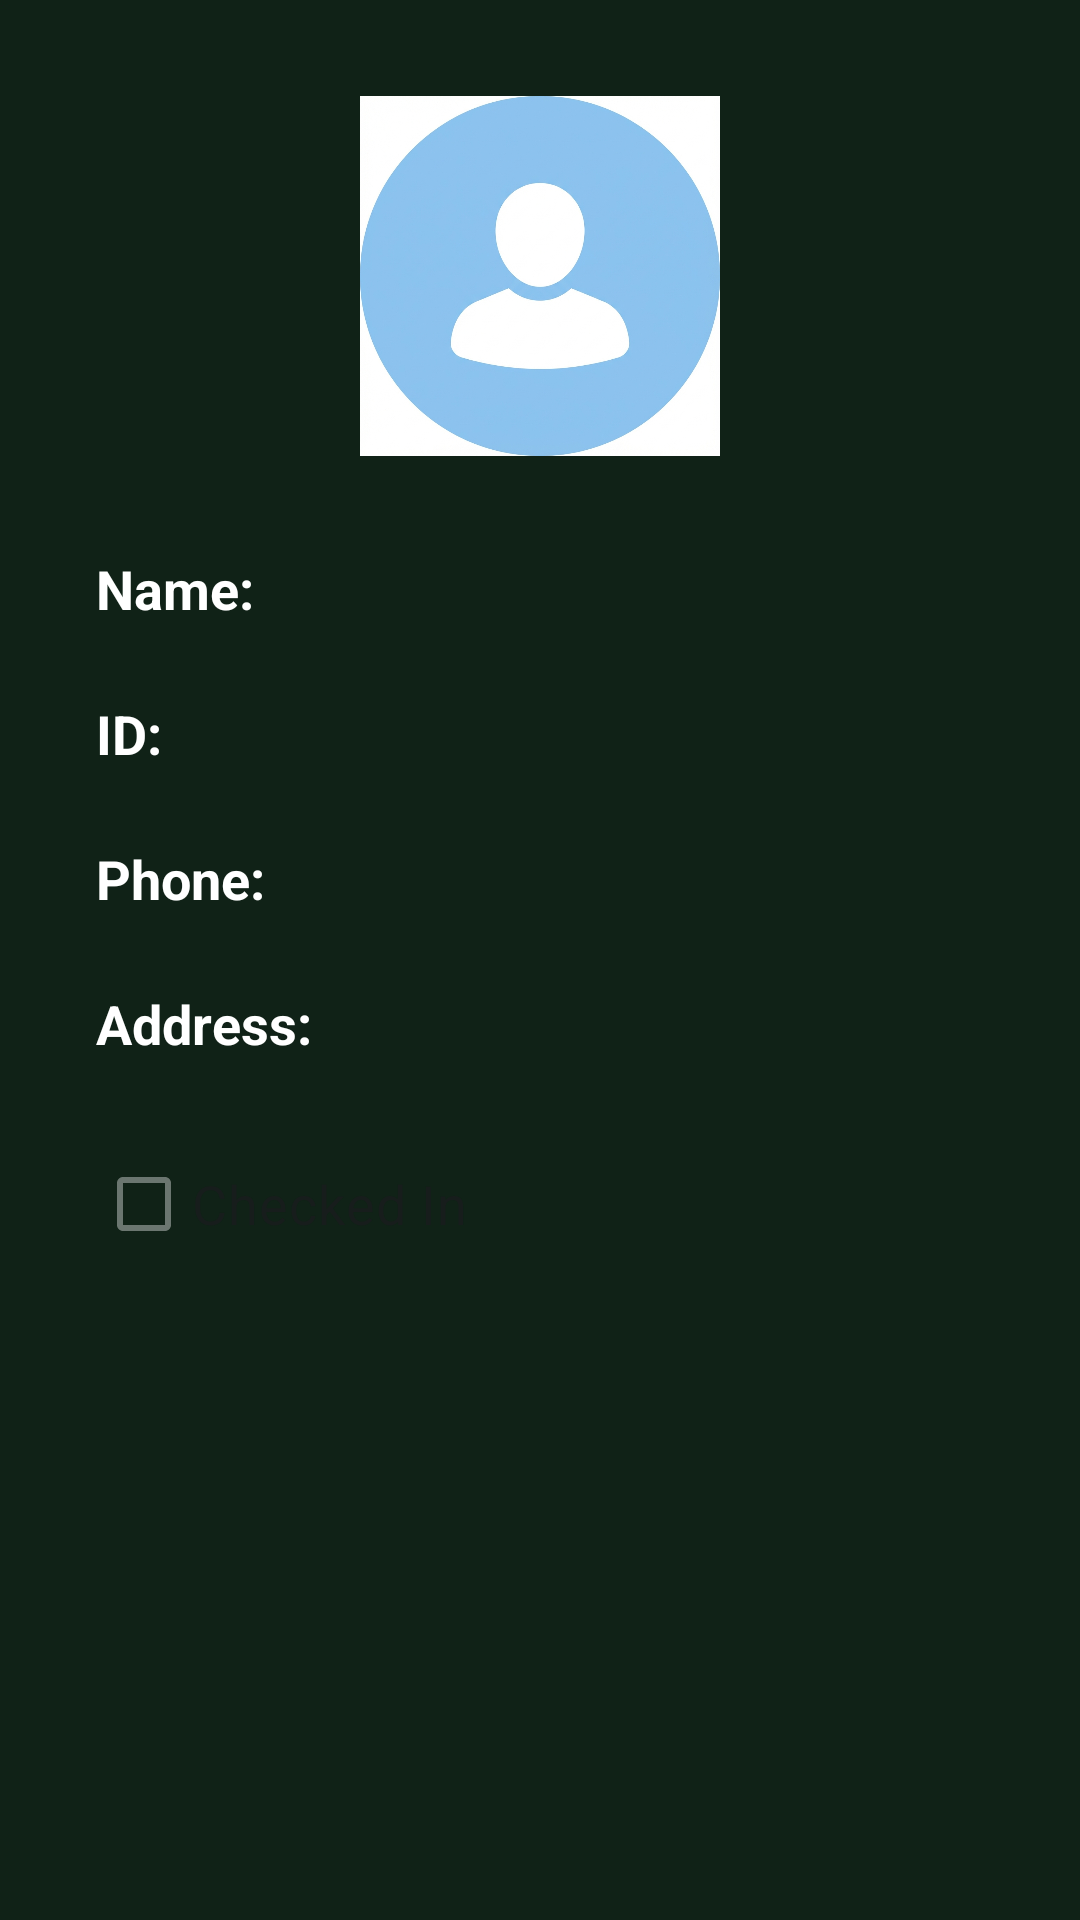

Reconstruct the res/layout file that produces this screen, plus the resources it refers to.
<!-- AndroidManifest.xml: application theme Theme.Bookshare -->
<!-- res/layout/fragment_student_details.xml -->
<?xml version="1.0" encoding="utf-8"?>
<androidx.constraintlayout.widget.ConstraintLayout
    xmlns:android="http://schemas.android.com/apk/res/android"
    xmlns:app="http://schemas.android.com/apk/res-auto"
    xmlns:tools="http://schemas.android.com/tools"
    android:layout_width="match_parent"
    android:layout_height="match_parent"
    tools:context=".StudentDetailsFragment">

    <ImageView
        android:id="@+id/detailsAvatar"
        android:layout_width="120dp"
        android:layout_height="120dp"
        android:layout_marginTop="32dp"
        android:src="@drawable/avatar_placeholder"
        app:layout_constraintEnd_toEndOf="parent"
        app:layout_constraintStart_toStartOf="parent"
        app:layout_constraintTop_toTopOf="parent" />

    <TextView
        android:id="@+id/detailsNameLabel"
        android:layout_width="wrap_content"
        android:layout_height="wrap_content"
        android:layout_marginStart="32dp"
        android:layout_marginTop="32dp"
        android:text="Name:"
        android:textStyle="bold"
        android:textSize="18sp"
        app:layout_constraintStart_toStartOf="parent"
        app:layout_constraintTop_toBottomOf="@id/detailsAvatar" />

    <TextView
        android:id="@+id/detailsNameValue"
        android:layout_width="0dp"
        android:layout_height="wrap_content"
        android:layout_marginStart="16dp"
        android:layout_marginEnd="32dp"
        android:textSize="18sp"
        tools:text="John Doe"
        app:layout_constraintBaseline_toBaselineOf="@id/detailsNameLabel"
        app:layout_constraintEnd_toEndOf="parent"
        app:layout_constraintStart_toEndOf="@id/detailsNameLabel" />

    <TextView
        android:id="@+id/detailsIdLabel"
        android:layout_width="wrap_content"
        android:layout_height="wrap_content"
        android:layout_marginTop="24dp"
        android:text="ID:"
        android:textStyle="bold"
        android:textSize="18sp"
        app:layout_constraintStart_toStartOf="@id/detailsNameLabel"
        app:layout_constraintTop_toBottomOf="@id/detailsNameLabel" />

    <TextView
        android:id="@+id/detailsIdValue"
        android:layout_width="0dp"
        android:layout_height="wrap_content"
        android:layout_marginStart="16dp"
        android:layout_marginEnd="32dp"
        android:textSize="18sp"
        tools:text="123456789"
        app:layout_constraintBaseline_toBaselineOf="@id/detailsIdLabel"
        app:layout_constraintEnd_toEndOf="parent"
        app:layout_constraintStart_toEndOf="@id/detailsIdLabel" />

    <TextView
        android:id="@+id/detailsPhoneLabel"
        android:layout_width="wrap_content"
        android:layout_height="wrap_content"
        android:layout_marginTop="24dp"
        android:text="Phone:"
        android:textStyle="bold"
        android:textSize="18sp"
        app:layout_constraintStart_toStartOf="@id/detailsIdLabel"
        app:layout_constraintTop_toBottomOf="@id/detailsIdLabel" />

    <TextView
        android:id="@+id/detailsPhoneValue"
        android:layout_width="0dp"
        android:layout_height="wrap_content"
        android:layout_marginStart="16dp"
        android:layout_marginEnd="32dp"
        android:textSize="18sp"
        tools:text="123-456-7890"
        app:layout_constraintBaseline_toBaselineOf="@id/detailsPhoneLabel"
        app:layout_constraintEnd_toEndOf="parent"
        app:layout_constraintStart_toEndOf="@id/detailsPhoneLabel" />

    <TextView
        android:id="@+id/detailsAddressLabel"
        android:layout_width="wrap_content"
        android:layout_height="wrap_content"
        android:layout_marginTop="24dp"
        android:text="Address:"
        android:textStyle="bold"
        android:textSize="18sp"
        app:layout_constraintStart_toStartOf="@id/detailsIdLabel"
        app:layout_constraintTop_toBottomOf="@id/detailsPhoneLabel" />

    <TextView
        android:id="@+id/detailsAddressValue"
        android:layout_width="0dp"
        android:layout_height="wrap_content"
        android:layout_marginStart="16dp"
        android:layout_marginEnd="32dp"
        android:textSize="18sp"
        tools:text="123 Street Name"
        app:layout_constraintBaseline_toBaselineOf="@id/detailsAddressLabel"
        app:layout_constraintEnd_toEndOf="parent"
        app:layout_constraintStart_toEndOf="@id/detailsAddressLabel" />

    <CheckBox
        android:id="@+id/detailsCheckBox"
        android:layout_width="wrap_content"
        android:layout_height="wrap_content"
        android:layout_marginTop="24dp"
        android:text="Checked In"
        android:textSize="18sp"
        android:enabled="false"
        app:layout_constraintStart_toStartOf="@id/detailsIdLabel"
        app:layout_constraintTop_toBottomOf="@id/detailsAddressLabel" />

</androidx.constraintlayout.widget.ConstraintLayout>
<!-- resources referenced by this layout -->
<resources>
  <!-- drawable avatar_placeholder: png bitmap (drawable, 286455 bytes) -->
  <style name="Theme.Bookshare" parent="Base.Theme.Bookshare" />
  <style name="Base.Theme.Bookshare" parent="Theme.Material3.DayNight.NoActionBar">
          <item name="colorPrimary">@color/neon_green</item>
          <item name="android:windowBackground">@color/bg_dark</item>
          <item name="android:statusBarColor">@color/bg_dark</item>
          <item name="android:navigationBarColor">@android:color/transparent</item>
          <item name="android:windowLightStatusBar">false</item>
  
          
          <item name="android:textColor">@color/white</item>
          <item name="android:textColorPrimary">@color/white</item>
          <item name="android:textColorSecondary">@color/text_secondary</item>
          <item name="colorOnSurface">@color/white</item>
          <item name="colorOnBackground">@color/white</item>
  
      </style>
  <color name="neon_green">#22FF8B</color>
  <color name="bg_dark">#102217</color>
  <color name="white">#FFFFFFFF</color>
  <color name="text_secondary">#7D8D85</color>
</resources>
